Run: headless pygame with SDL's dummy video driver; simulated clock (each Clock.tick advances the game by its frame time, no real sleeping); random seed 0; keys injected as events and as key.get_pressed() state; mouse plan: one left click at the window centre at the start of phase 2, then a move to the lower-right quarter at the start of phase 3.
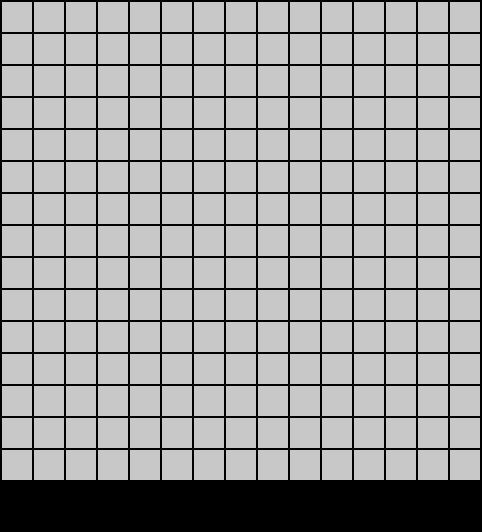
Frame 1 of 4 · flips 1–60 · no input
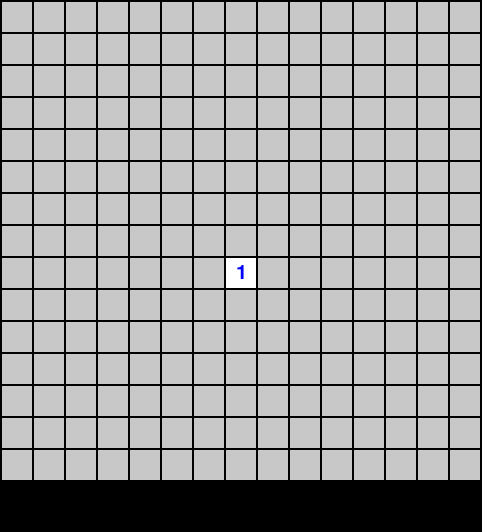
Frame 2 of 4 · flips 61–180 · clicked the window centre · tapped SPACE, RETURN · held RIGHT (→), D
Frame 3 of 4 · flips 181–300 · moved the mouse to the lower-right quarter · held DOWN (↓), S · screen unchanged from frame 2, image omitted
Frame 4 of 4 · flips 301–420 · held LEFT (←), A, UP (↑), W · screen unchanged from frame 3, image omitted

The pygame program that drew these frames:

import pygame
import random

# Inicializar Pygame
pygame.init()

# Definir colores
BLANCO = (255, 255, 255)
GRIS = (200, 200, 200)
ROSA = (0, 0, 0)
AMARILLO = (255, 0, 0)
CELESTE = (0, 0, 255)
MARRON = (0, 128, 0)

# Definir dimensiones del juego
ANCHO_CELDA = 30
MARGEN = 2
FILAS = 15
COLUMNAS = 15
NUM_MINAS = 10
ANCHO_PANTALLA = (ANCHO_CELDA + MARGEN) * COLUMNAS + MARGEN
ALTO_PANTALLA = (ANCHO_CELDA + MARGEN) * FILAS + MARGEN + 50  # Espacio para el estado

# Crear la ventana
pantalla = pygame.display.set_mode((ANCHO_PANTALLA, ALTO_PANTALLA))
pygame.display.set_caption("Buscaminas Sencillo")

# Cargar fuente
fuente = pygame.font.Font(None, 30)
fuente_pequena = pygame.font.Font(None, 20)

# Estructura del juego
cuadricula = [[0 for _ in range(COLUMNAS)] for _ in range(FILAS)]  # 0: vacía, -1: mina
revelado = [[False for _ in range(COLUMNAS)] for _ in range(FILAS)]
marcado = [[False for _ in range(COLUMNAS)] for _ in range(FILAS)]
game_over = False
primera_jugada = True

# Funciones

def generar_minas():
    minas_colocadas = 0
    while minas_colocadas < NUM_MINAS:
        fila = random.randint(0, FILAS - 1)
        columna = random.randint(0, COLUMNAS - 1)
        if cuadricula[fila][columna] == 0:
            cuadricula[fila][columna] = -1
            minas_colocadas += 1

def calcular_adyacentes():
    for fila in range(FILAS):
        for columna in range(COLUMNAS):
            if cuadricula[fila][columna] != -1:
                minas_adyacentes = 0
                for i in range(max(0, fila - 1), min(FILAS, fila + 2)):
                    for j in range(max(0, columna - 1), min(COLUMNAS, columna + 2)):
                        if cuadricula[i][j] == -1:
                            minas_adyacentes += 1
                cuadricula[fila][columna] = minas_adyacentes

def dibujar_cuadricula():
    for fila in range(FILAS):
        for columna in range(COLUMNAS):
            color = GRIS
            if revelado[fila][columna]:
                color = BLANCO
            pygame.draw.rect(pantalla, color,
                             [(MARGEN + ANCHO_CELDA) * columna + MARGEN,
                              (MARGEN + ANCHO_CELDA) * fila + MARGEN,
                              ANCHO_CELDA, ANCHO_CELDA])
            if marcado[fila][columna]:
                pygame.draw.rect(pantalla, AMARILLO,
                                 [(MARGEN + ANCHO_CELDA) * columna + MARGEN + 5,
                                  (MARGEN + ANCHO_CELDA) * fila + MARGEN + 5,
                                  ANCHO_CELDA - 10, ANCHO_CELDA - 10])
            elif revelado[fila][columna]:
                if cuadricula[fila][columna] == -1:
                    pygame.draw.circle(pantalla, ROSA,
                                       [(MARGEN + ANCHO_CELDA) * columna + MARGEN + ANCHO_CELDA // 2,
                                        (MARGEN + ANCHO_CELDA) * fila + MARGEN + ANCHO_CELDA // 2],
                                       ANCHO_CELDA // 3)
                elif cuadricula[fila][columna] > 0:
                    texto = fuente.render(str(cuadricula[fila][columna]), True, CELESTE if cuadricula[fila][columna] < 3 else MARRON if cuadricula[fila][columna] < 5 else AMARILLO)
                    texto_rect = texto.get_rect(center=((MARGEN + ANCHO_CELDA) * columna + MARGEN + ANCHO_CELDA // 2,
                                                       (MARGEN + ANCHO_CELDA) * fila + MARGEN + ANCHO_CELDA // 2))
                    pantalla.blit(texto, texto_rect)

def revelar_celda(fila, columna):
    if 0 <= fila < FILAS and 0 <= columna < COLUMNAS and not revelado[fila][columna] and not marcado[fila][columna]:
        revelado[fila][columna] = True
        if cuadricula[fila][columna] == 0:
            for i in range(max(0, fila - 1), min(FILAS, fila + 2)):
                for j in range(max(0, columna - 1), min(COLUMNAS, columna + 2)):
                    revelar_celda(i, j)
        elif cuadricula[fila][columna] == -1:
            global game_over
            game_over = True
            for r in range(FILAS):
                for c in range(COLUMNAS):
                    if cuadricula[r][c] == -1:
                        revelado[r][c] = True

def marcar_celda(fila, columna):
    if not revelado[fila][columna]:
        marcado[fila][columna] = not marcado[fila][columna]

def verificar_ganador():
    for fila in range(FILAS):
        for columna in range(COLUMNAS):
            if cuadricula[fila][columna] != -1 and not revelado[fila][columna]:
                return False
    return True

# Bucle principal del juego
ejecutando = True
while ejecutando:
    for evento in pygame.event.get():
        if evento.type == pygame.QUIT:
            ejecutando = False
        elif evento.type == pygame.MOUSEBUTTONDOWN:
            pos = pygame.mouse.get_pos()
            columna = pos[0] // (ANCHO_CELDA + MARGEN)
            fila = pos[1] // (ANCHO_CELDA + MARGEN)

            if fila < FILAS and columna < COLUMNAS:
                if evento.button == 1:  # Clic izquierdo
                    if primera_jugada:
                        generar_minas()
                        calcular_adyacentes()
                        primera_jugada = False
                    revelar_celda(fila, columna)
                elif evento.button == 3:  # Clic derecho
                    marcar_celda(fila, columna)

    # Dibujar la pantalla
    pantalla.fill(ROSA)
    dibujar_cuadricula()

    # Mostrar estado del juego
    mensaje = ""
    color_mensaje = BLANCO
    if game_over:
        mensaje = "¡BOOM! Perdiste, Suerte la Proxima :) ."
        color_mensaje = AMARILLO
    elif verificar_ganador():
        mensaje = "¡Ganaste Felicidades!"
        color_mensaje = MARRON

    texto_estado = fuente.render(mensaje, True, color_mensaje)
    texto_rect_estado = texto_estado.get_rect(center=(ANCHO_PANTALLA // 2, ALTO_PANTALLA - 25))
    pantalla.blit(texto_estado, texto_rect_estado)

    # Actualizar la pantalla
    pygame.display.flip()

# Salir de Pygame
pygame.quit()
